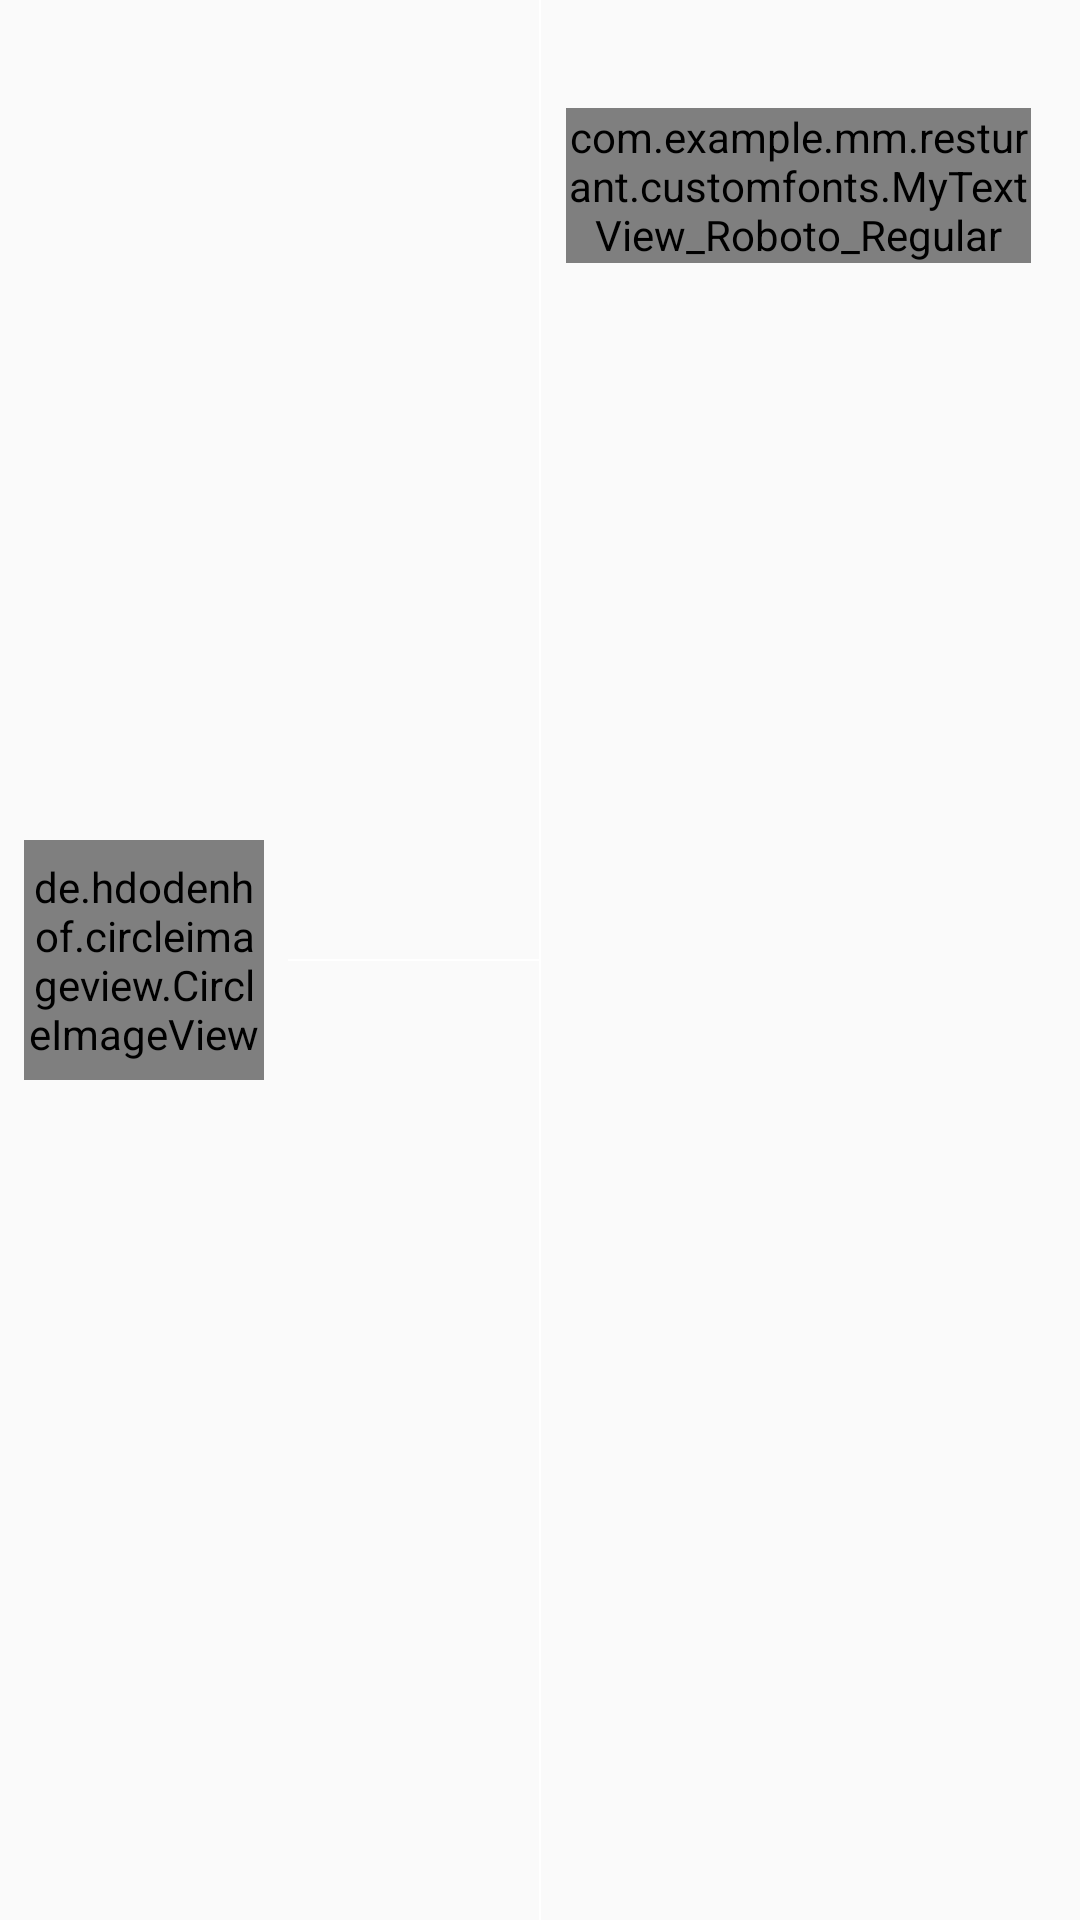

Android layout source for this screen:
<!-- AndroidManifest.xml: application theme NAppTheme -->
<!-- res/layout/drinks_item.xml -->
<?xml version="1.0" encoding="utf-8"?>
<android.support.constraint.ConstraintLayout xmlns:android="http://schemas.android.com/apk/res/android"
    xmlns:app="http://schemas.android.com/apk/res-auto"
    android:layout_width="match_parent"
    android:layout_height="100dp"
    xmlns:tools="http://schemas.android.com/tools"
    android:background="@color/colorTransparent">

    <de.hdodenhof.circleimageview.CircleImageView
        android:id="@+id/circleImageView"
        android:layout_width="80dp"
        android:layout_height="80dp"
        android:layout_marginBottom="8dp"
        android:layout_marginLeft="8dp"
        android:layout_marginStart="8dp"
        android:layout_marginTop="8dp"
        android:src="@drawable/kategori_minuman"
        app:layout_constraintBottom_toBottomOf="parent"
        app:layout_constraintStart_toStartOf="parent"
        app:layout_constraintTop_toTopOf="parent" />

    <com.example.mm.resturant.customfonts.MyTextView_Roboto_Regular
        android:id="@+id/drinks_name"
        android:layout_width="155dp"
        android:layout_height="wrap_content"
        android:layout_marginEnd="16dp"
        android:layout_marginLeft="8dp"
        android:layout_marginRight="16dp"
        android:layout_marginStart="8dp"
        android:layout_marginTop="36dp"
        tools:text="Coocacola"
        android:textAppearance="?android:textAppearanceMedium"
        android:textColor="@color/colorCWhite"
        app:layout_constraintEnd_toEndOf="parent"
        app:layout_constraintStart_toEndOf="@+id/view6"
        app:layout_constraintTop_toTopOf="parent" />

    <View
    android:id="@+id/view6"
    android:layout_width="0.5dp"
    android:layout_height="match_parent"
    android:background="@android:color/white"
    app:layout_constraintBottom_toBottomOf="parent"
    app:layout_constraintEnd_toEndOf="parent"
    app:layout_constraintStart_toStartOf="parent"
    app:layout_constraintTop_toTopOf="parent" />

    <View
        android:id="@+id/view7"
        android:layout_width="0dp"
        android:layout_height="0.5dp"
        android:layout_marginLeft="8dp"
        android:layout_marginStart="8dp"
        android:background="@android:color/white"
        app:layout_constraintBottom_toBottomOf="parent"
        app:layout_constraintEnd_toStartOf="@+id/view6"
        app:layout_constraintStart_toEndOf="@+id/circleImageView"
        app:layout_constraintTop_toTopOf="parent" />

</android.support.constraint.ConstraintLayout>
<!-- resources referenced by this layout -->
<resources>
  <color name="colorCWhite">#a8dcdcdc</color>
  <color name="colorTransparent">#00000000</color>
  <style name="NAppTheme" parent="Theme.AppCompat.Light.NoActionBar">
          
          <item name="colorPrimary">@color/colorPrimary</item>
          <item name="colorPrimaryDark">@color/colorPrimaryDark</item>
          <item name="colorAccent">@color/colorAccent</item>
      </style>
  <color name="colorPrimary">#282828</color>
  <color name="colorPrimaryDark">#1e1e1e</color>
  <color name="colorAccent">#f05421</color>
</resources>
